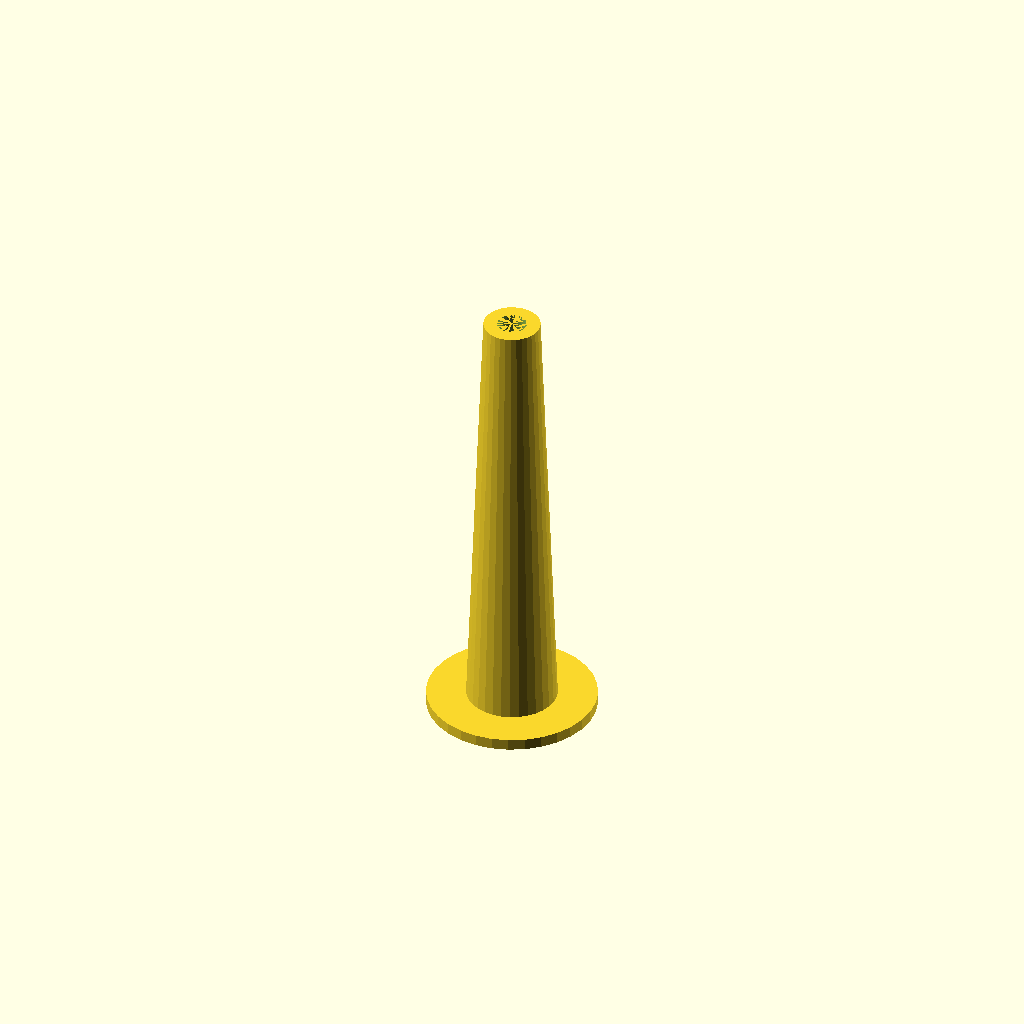
Cell 1: rendered with the file's own defaults.
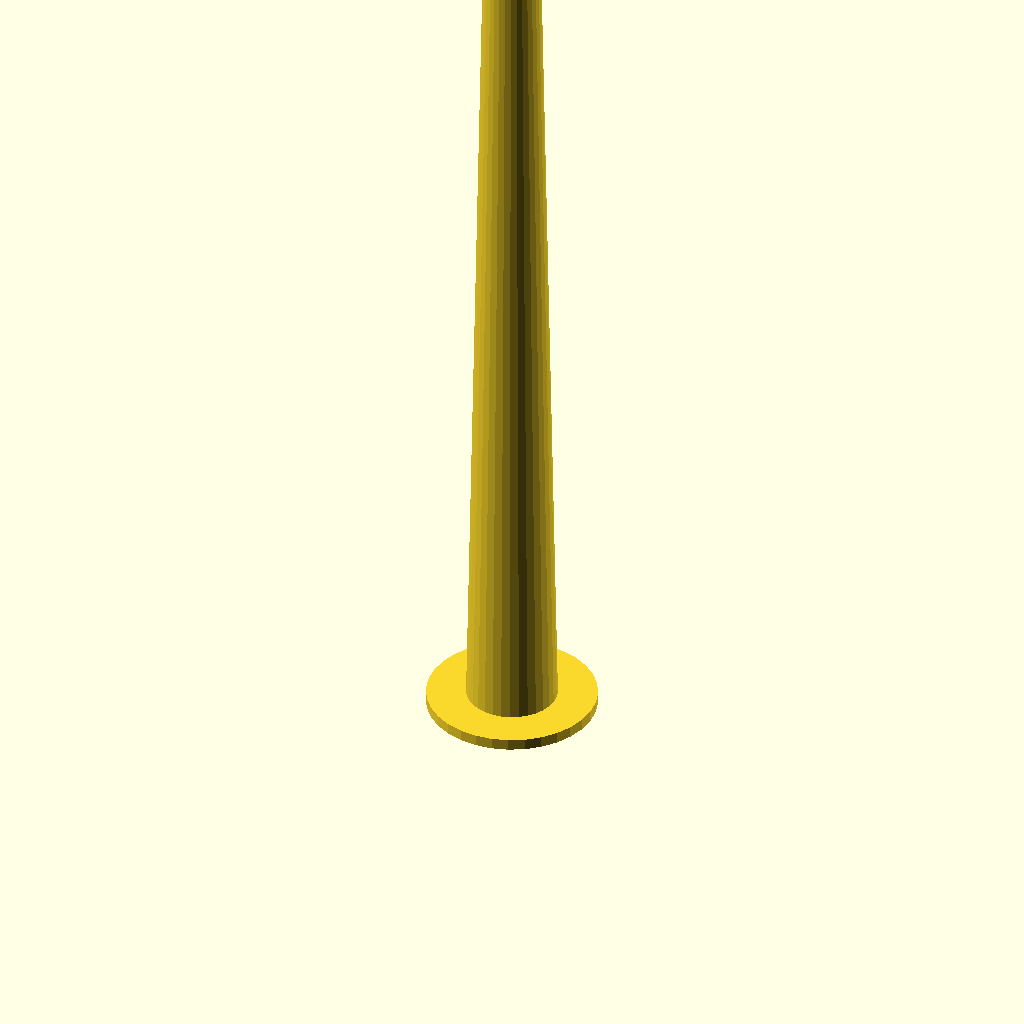
Cell 2: the same model with total_height = 80.
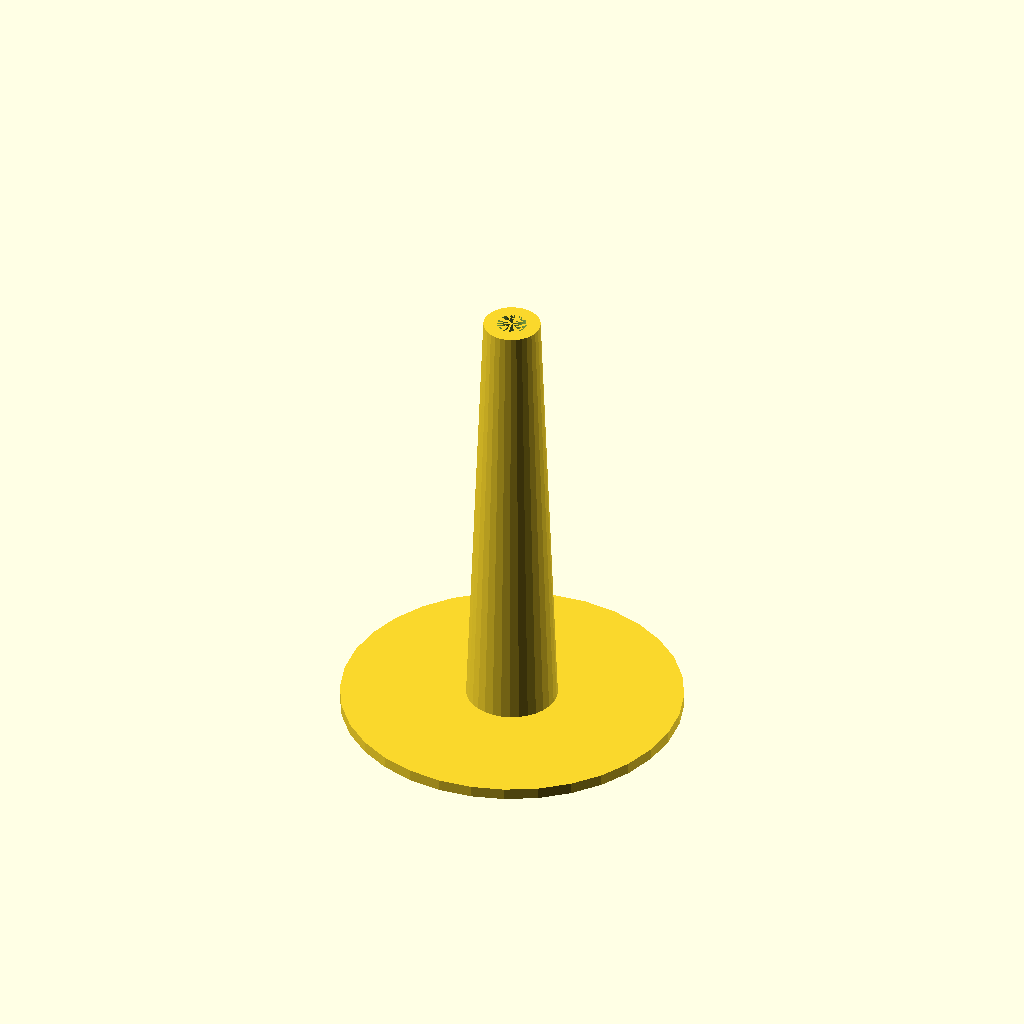
Cell 3 — base_diameter set to 30, the other parameters unchanged.
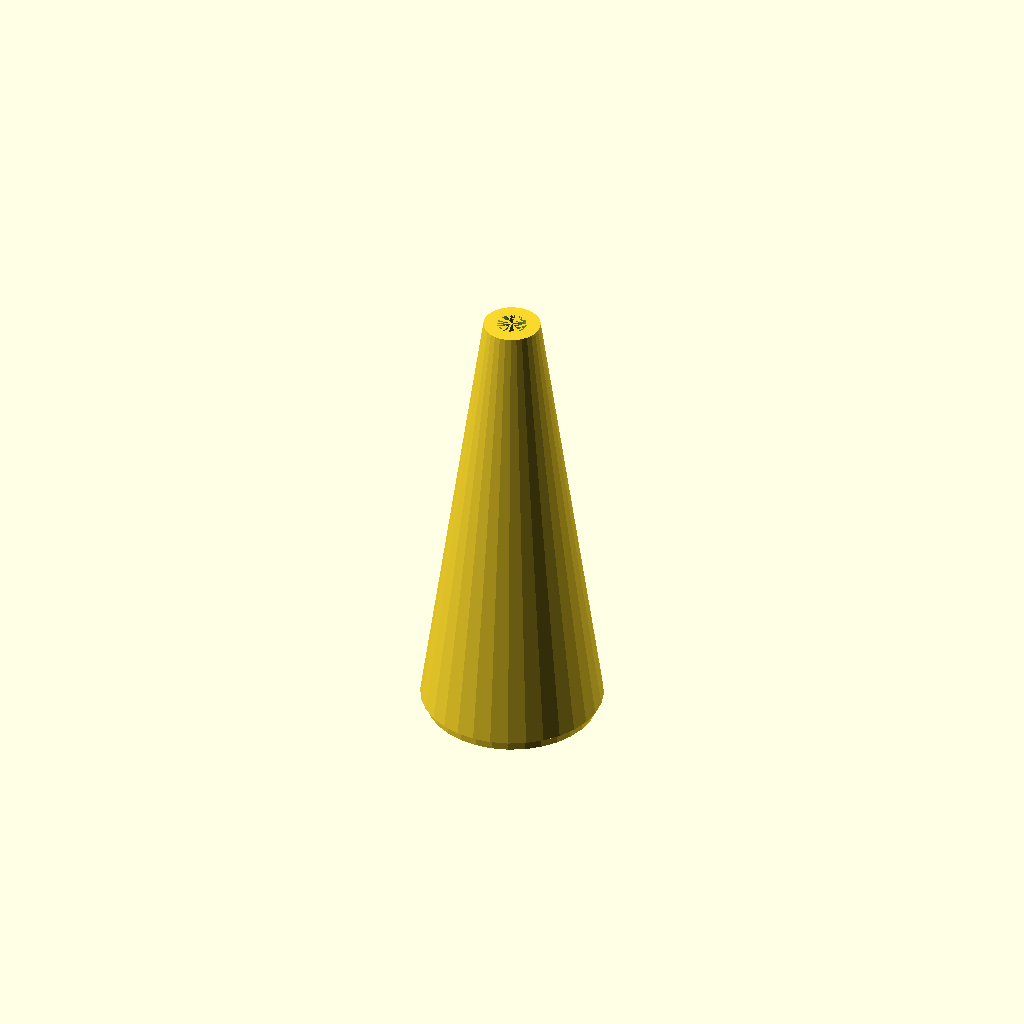
Cell 4 — cone_bottom_diameter set to 16, the other parameters unchanged.
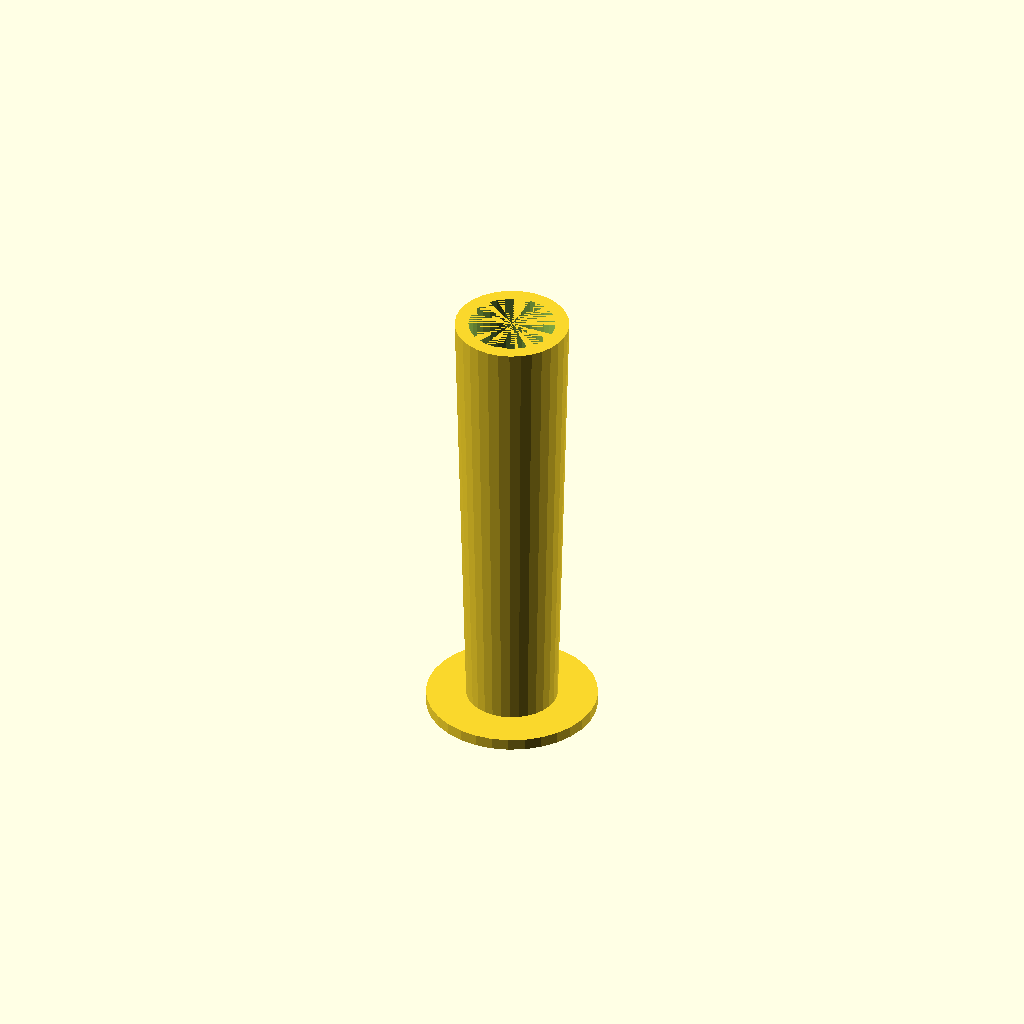
Cell 5 — cone_top_diameter set to 10, the other parameters unchanged.
All cells are drawn from one camera (rotation 55°, 0°, 25°, orthographic, colour scheme Cornfield), so only the parameter changes between them.
Source of the model, inputs/thingiverse/files/thing-625303/pla-cooler.scad:
// A dummy object to increase the cooling time of the real printed object.


/* [Global] */

// Should be at least the height of your 'real' printed object.
total_height = 40;
base_diameter = 15;
base_height = 1;
cone_bottom_diameter = 8;
cone_top_diameter = 5;
cone_wall_thickness = 1.2;
// For debugging. Normally should be 0.
cross_cut = 0;

/* [Hidden] */

// Small, greater than zero values to maintain manifold.
eps=0.001;
eps2 = 2*eps;

$fn=32;

module base() {
  cylinder(d=base_diameter, h=base_height);
}

module cone_body() {
  translate([0, 0, base_height-eps]) cylinder(
      d1=cone_bottom_diameter, 
      d2=cone_top_diameter, 
      h=total_height - base_height + eps);
}

module cone_hole() {
  translate([0, 0, base_height]) cylinder(
      d1=cone_bottom_diameter-2*cone_wall_thickness, 
      d2=cone_top_diameter-2*cone_wall_thickness, 
      h=total_height - base_height + eps);
}

module main() {
  difference() {
    union() {
      base();
      cone_body();
    }
    cone_hole();
    if (cross_cut) {
      translate([0, 0, -eps]) cube([base_diameter, base_diameter, total_height+eps2]);
    }
  }
}

main();
Customizer parameters (derived from the source; name, type, default, range or options):
total_height: number, default 40
base_diameter: number, default 15
base_height: number, default 1
cone_bottom_diameter: number, default 8
cone_top_diameter: number, default 5
cone_wall_thickness: number, default 1.2
cross_cut: number, default 0
